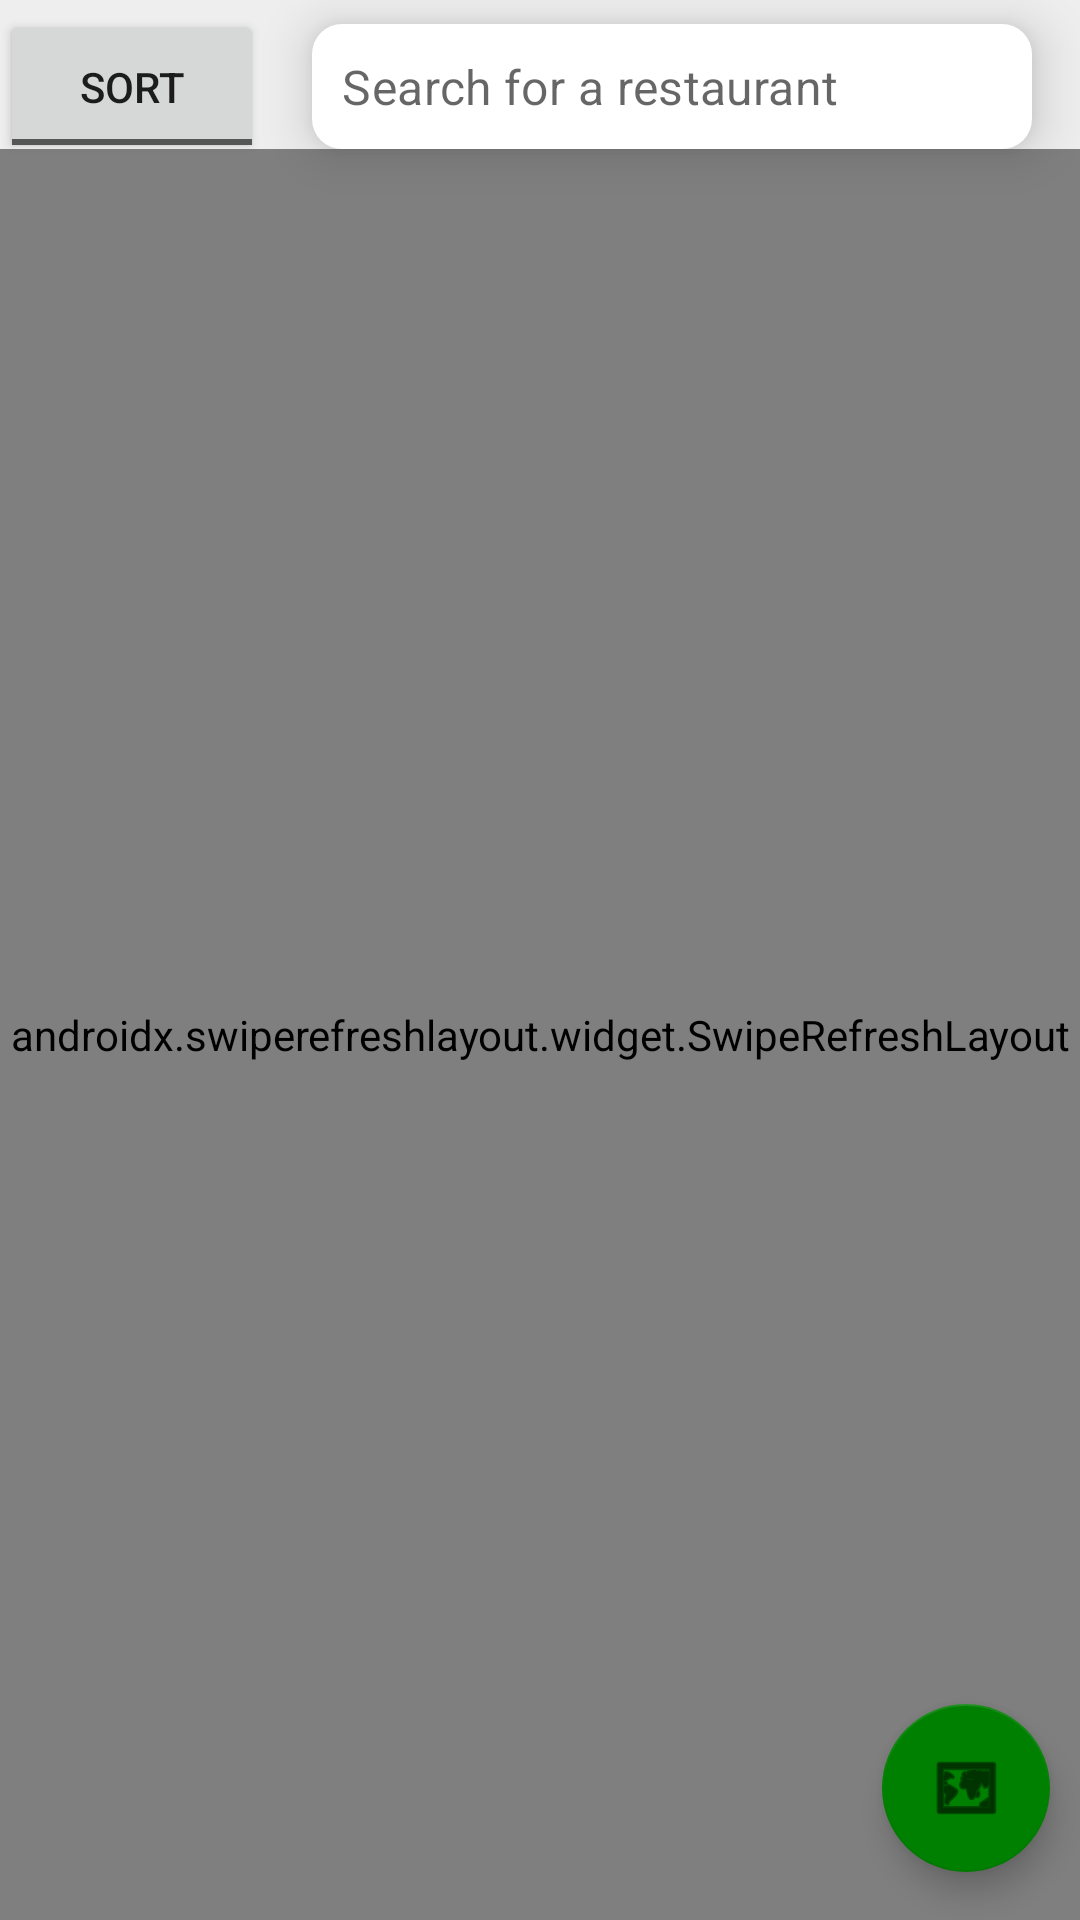

The Android layout XML behind this screen, and the referenced resources:
<!-- AndroidManifest.xml: application theme Theme.AllTrailsRestaurantApp.NoActionBar -->
<!-- res/layout/restaurants_list.xml -->
<?xml version="1.0" encoding="utf-8"?>
<androidx.constraintlayout.widget.ConstraintLayout xmlns:android="http://schemas.android.com/apk/res/android"
    xmlns:tools="http://schemas.android.com/tools"
    xmlns:app="http://schemas.android.com/apk/res-auto"
    android:background="#eeeeee"
    android:layout_width="match_parent"
    android:layout_height="match_parent"
    >




































    <ToggleButton
        android:layout_width="wrap_content"
        android:layout_height="wrap_content"
        android:textOff = "Sort"
        android:textOn = "Sort"
        android:id="@+id/sortBtn"
        android:padding="16dp"
        app:layout_constraintEnd_toStartOf="@+id/searchView"
        app:layout_constraintStart_toStartOf="parent"
        app:layout_constraintTop_toTopOf="@+id/searchView"
        app:layout_constraintBottom_toBottomOf="@+id/searchView"
        />
    <EditText
        android:id="@+id/searchView"
        android:textAppearance="@style/TextAppearance.MaterialComponents.Subtitle1"
        android:hint="Search for a restaurant"
        android:inputType="text"
        android:imeOptions="actionDone"
        android:layout_width="0dp"
        android:layout_height="wrap_content"
        android:layout_marginStart="8dp"
        android:layout_marginEnd="8dp"
        android:layout_marginTop="8dp"
        android:layout_marginBottom="8dp"
        android:layout_marginRight="16dp"
        android:layout_marginLeft="16dp"
        android:background="@drawable/card_background"
        android:elevation="10dp"
        android:padding="10dp"
        app:layout_constraintEnd_toEndOf="parent"
        app:layout_constraintStart_toEndOf="@+id/sortBtn"
        app:layout_constraintTop_toTopOf="parent"
        />
    <androidx.swiperefreshlayout.widget.SwipeRefreshLayout
        android:id="@+id/refreshContainer"
        android:layout_width="0dp"
        android:layout_height="0dp"
        app:layout_constraintTop_toBottomOf="@id/searchView"
        app:layout_constraintBottom_toBottomOf="parent"
        app:layout_constraintEnd_toEndOf="parent"
        app:layout_constraintStart_toStartOf="parent"
        app:layout_constraintVertical_bias="0.0">

        <androidx.recyclerview.widget.RecyclerView
            android:id="@+id/listRecycleView"
            android:layout_width="match_parent"
            android:layout_height="wrap_content"
            android:background="#eeeeee"
            android:paddingTop="16dp"
            android:clipChildren="false"
            android:scrollbars="vertical"
            android:layout_marginTop="16dp"
            android:transitionGroup="false"
            tools:listitem="@layout/list_item" />
    </androidx.swiperefreshlayout.widget.SwipeRefreshLayout>
    <com.google.android.material.floatingactionbutton.FloatingActionButton
        android:id="@+id/btn_map"
        android:layout_width="wrap_content"
        android:layout_height="wrap_content"
        android:layout_gravity="bottom|end"
        android:layout_marginEnd="10dp"
        android:layout_marginBottom="16dp"
        android:paddingBottom="16dp"
        app:layout_constraintBottom_toBottomOf="parent"
        app:layout_constraintEnd_toEndOf="parent"
        app:srcCompat="@android:drawable/ic_menu_mapmode" />
</androidx.constraintlayout.widget.ConstraintLayout>
<!-- res/layout/list_item.xml (included above) -->
<androidx.constraintlayout.widget.ConstraintLayout xmlns:android="http://schemas.android.com/apk/res/android"
    xmlns:app="http://schemas.android.com/apk/res-auto"
    android:layout_width="match_parent"
    android:layout_height="wrap_content"
    android:background="@drawable/card_background"
    android:paddingStart="16dp"
    android:paddingTop="16dp"
    android:paddingEnd="16dp"
    android:elevation="10dp"
    android:paddingBottom="16dp"
    android:layout_marginBottom="16dp"
    android:layout_marginLeft="16dp"
    android:layout_marginRight="16dp">
    <ImageView
        android:layout_width="50dp"
        android:layout_height="50dp"
        android:id="@+id/img_restaurant"
        app:layout_constraintStart_toStartOf="parent"
        app:layout_constraintTop_toTopOf="parent"
        android:layout_marginRight="20dp"/>
    <ToggleButton
        android:layout_width="25dp"
        android:layout_height="25dp"
        android:textOff = ""
        android:textOn = ""
        android:id="@+id/favBtn"
        android:padding="16dp"
        android:background="@drawable/baseline_favorite_border_24"
        app:layout_constraintTop_toTopOf="parent"
        app:layout_constraintEnd_toEndOf="parent"
        app:layout_constraintBottom_toBottomOf="parent"
        />
    <TextView
        android:id="@+id/restaurant_name"
        android:layout_width="0dp"
        android:layout_height="wrap_content"
        android:text=""
        android:ellipsize="marquee"
        android:singleLine="true"
        android:layout_marginLeft="20dp"
        android:textAppearance="@style/TextAppearance.MaterialComponents.Body1"
        android:textStyle="bold"
        app:layout_constraintEnd_toStartOf="@+id/favBtn"
        app:layout_constraintStart_toEndOf="@+id/img_restaurant"
        app:layout_constraintTop_toTopOf="@+id/img_restaurant" />

    <TextView
        android:id="@+id/restaurant_address"
        android:layout_width="0dp"
        android:layout_marginLeft="20dp"
        android:layout_height="wrap_content"
        app:layout_constraintEnd_toStartOf="@+id/favBtn"
        android:text=""
        android:maxLines="2"
        android:textAppearance="@style/TextAppearance.MaterialComponents.Body2"
        app:layout_constraintBottom_toBottomOf="parent"
        app:layout_constraintStart_toEndOf="@+id/img_restaurant"
        app:layout_constraintTop_toBottomOf="@+id/restaurant_name"
        />

</androidx.constraintlayout.widget.ConstraintLayout>
<!-- resources referenced by this layout -->
<resources>
  <!-- drawable card_background (drawable) -->
  <?xml version="1.0" encoding="utf-8"?>
  <layer-list xmlns:android="http://schemas.android.com/apk/res/android">
      <item>
          <shape android:shape="rectangle">
              <solid android:color="@color/white" />
              <corners android:radius="10dp" />
          </shape>
      </item>
  
      <item
          android:bottom="10dp"
          android:left="10dp"
          android:right="10dp"
          android:top="10dp">
          <shape android:shape="rectangle">
              <solid android:color="@android:color/white" />
              <corners android:radius="10dp" />
          </shape>
      </item>
  </layer-list>
  <style name="Theme.AllTrailsRestaurantApp.NoActionBar">
          <item name="windowActionBar">false</item>
          <item name="windowNoTitle">true</item>
      </style>
  <!-- not gathered from this repository: default colours our renderer supplied (Android Studio template values) -->
  <color name="white">#FFFFFFFF</color>
</resources>
